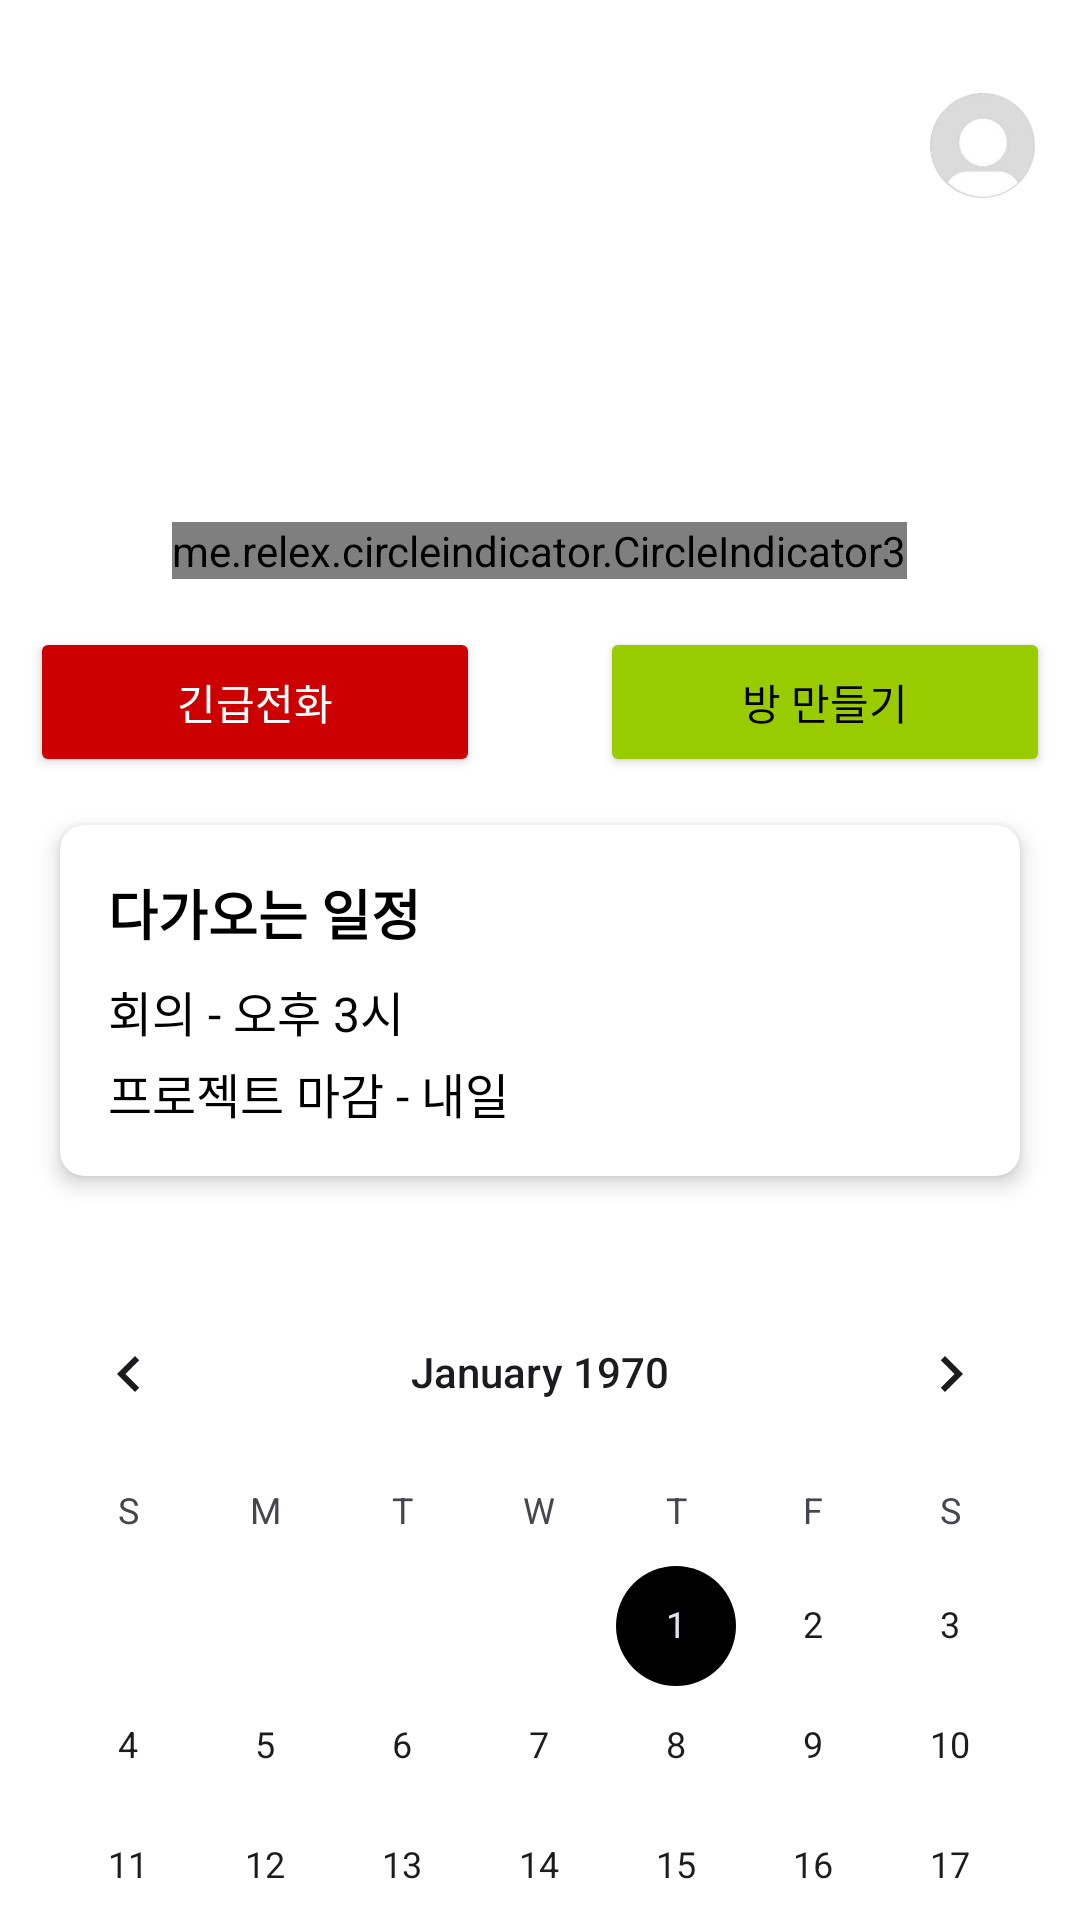

Here is an Android app screen rendered from its layout file. Give the layout XML and the strings, colors and styles it references.
<!-- AndroidManifest.xml: application theme Theme.Mountain -->
<!-- res/layout/fragment_home.xml -->
<androidx.core.widget.NestedScrollView xmlns:android="http://schemas.android.com/apk/res/android"
    xmlns:app="http://schemas.android.com/apk/res-auto"
    xmlns:tools="http://schemas.android.com/tools"
    android:layout_width="match_parent"
    android:layout_height="match_parent"
    tools:context=".HomeFragment">

    <LinearLayout
        android:layout_width="match_parent"
        android:layout_height="wrap_content"
        android:orientation="vertical"
        android:gravity="center">

        
        <FrameLayout
            android:layout_width="match_parent"
            android:layout_height="150dp"
            android:layout_marginTop="16dp">

            
            <androidx.viewpager2.widget.ViewPager2
                android:id="@+id/view_pager"
                android:layout_width="match_parent"
                android:layout_height="match_parent" />

            
            <ImageButton
                android:id="@+id/profile_button"
                android:layout_width="35dp"
                android:layout_height="35dp"
                android:layout_margin="15dp"
                android:background="@null"
                android:contentDescription="Settings"
                android:scaleType="centerInside"
                android:src="@drawable/ic_user"
                android:layout_gravity="top|end" />

        </FrameLayout>

        
        <me.relex.circleindicator.CircleIndicator3
            android:id="@+id/circle_indicator"
            android:layout_width="wrap_content"
            android:layout_height="wrap_content"
            android:layout_gravity="center"
            android:layout_marginTop="8dp"
            app:ci_drawable="@drawable/dot_active"
            app:ci_drawable_unselected="@drawable/dot_inactive" />

        
        <LinearLayout
            android:layout_width="wrap_content"
            android:layout_height="wrap_content"
            android:orientation="horizontal"
            android:layout_marginTop="16dp"
            android:layout_gravity="center_horizontal">

            <Button
                android:id="@+id/sos_button"
                android:layout_width="150dp"
                android:layout_height="50dp"
                android:text="긴급전화"
                android:textColor="@android:color/white"
                android:backgroundTint="@android:color/holo_red_dark"
                android:layout_marginEnd="40dp"/>

            <Button
                android:id="@+id/create_room_button"
                android:layout_width="150dp"
                android:layout_height="50dp"
                android:text="방 만들기"
                android:textColor="@color/black"
                android:backgroundTint="@android:color/holo_green_light"/>
        </LinearLayout>

        
        <androidx.cardview.widget.CardView
            android:id="@+id/upcoming_events_card"
            android:layout_width="match_parent"
            android:layout_height="wrap_content"
            android:layout_marginTop="16dp"
            android:layout_marginStart="20dp"
            android:layout_marginEnd="20dp"
            android:layout_marginBottom="16dp"
            app:cardCornerRadius="8dp"
            app:cardElevation="4dp"
            android:background="@android:color/white">

            <LinearLayout
                android:layout_width="match_parent"
                android:layout_height="wrap_content"
                android:orientation="vertical"
                android:padding="16dp">

                <TextView
                    android:id="@+id/upcoming_events_title"
                    android:layout_width="match_parent"
                    android:layout_height="wrap_content"
                    android:text="다가오는 일정"
                    android:textSize="18sp"
                    android:textStyle="bold"
                    android:textColor="@android:color/black"/>

                
                <TextView
                    android:id="@+id/event_1"
                    android:layout_width="match_parent"
                    android:layout_height="wrap_content"
                    android:text="회의 - 오후 3시"
                    android:textSize="16sp"
                    android:layout_marginTop="8dp"
                    android:textColor="@android:color/black"/>

                <TextView
                    android:id="@+id/event_2"
                    android:layout_width="match_parent"
                    android:layout_height="wrap_content"
                    android:text="프로젝트 마감 - 내일"
                    android:textSize="16sp"
                    android:layout_marginTop="4dp"
                    android:textColor="@android:color/black"/>

            </LinearLayout>
        </androidx.cardview.widget.CardView>

        
        <CalendarView
            android:id="@+id/calendar_view"
            android:layout_width="match_parent"
            android:layout_height="wrap_content"
            android:layout_marginTop="16dp"
            android:layout_marginBottom="16dp" />

    </LinearLayout>
</androidx.core.widget.NestedScrollView>
<!-- resources referenced by this layout -->
<resources>
  <color name="black">#FF000000</color>
  <!-- drawable dot_active (drawable) -->
  <?xml version="1.0" encoding="utf-8"?>
  <shape xmlns:android="http://schemas.android.com/apk/res/android">
      <solid android:color="@color/holo_light_green" />
      <corners android:radius="8dp" />
  </shape>
  <!-- drawable ic_user: png bitmap (drawable, 13698 bytes) -->
  <style name="Theme.Mountain" parent="Base.Theme.Mountain">
          
      </style>
  <color name="holo_light_green">#FF99CC00</color>
  <style name="Base.Theme.Mountain" parent="Theme.Material3.DayNight.NoActionBar">
          
          <item name="android:windowBackground">@android:color/white</item>
          
          <item name="colorPrimary">@android:color/white</item>
          
          <item name="colorPrimaryDark">@android:color/white</item>
          
          <item name="colorAccent">@color/black</item>
      </style>
</resources>
